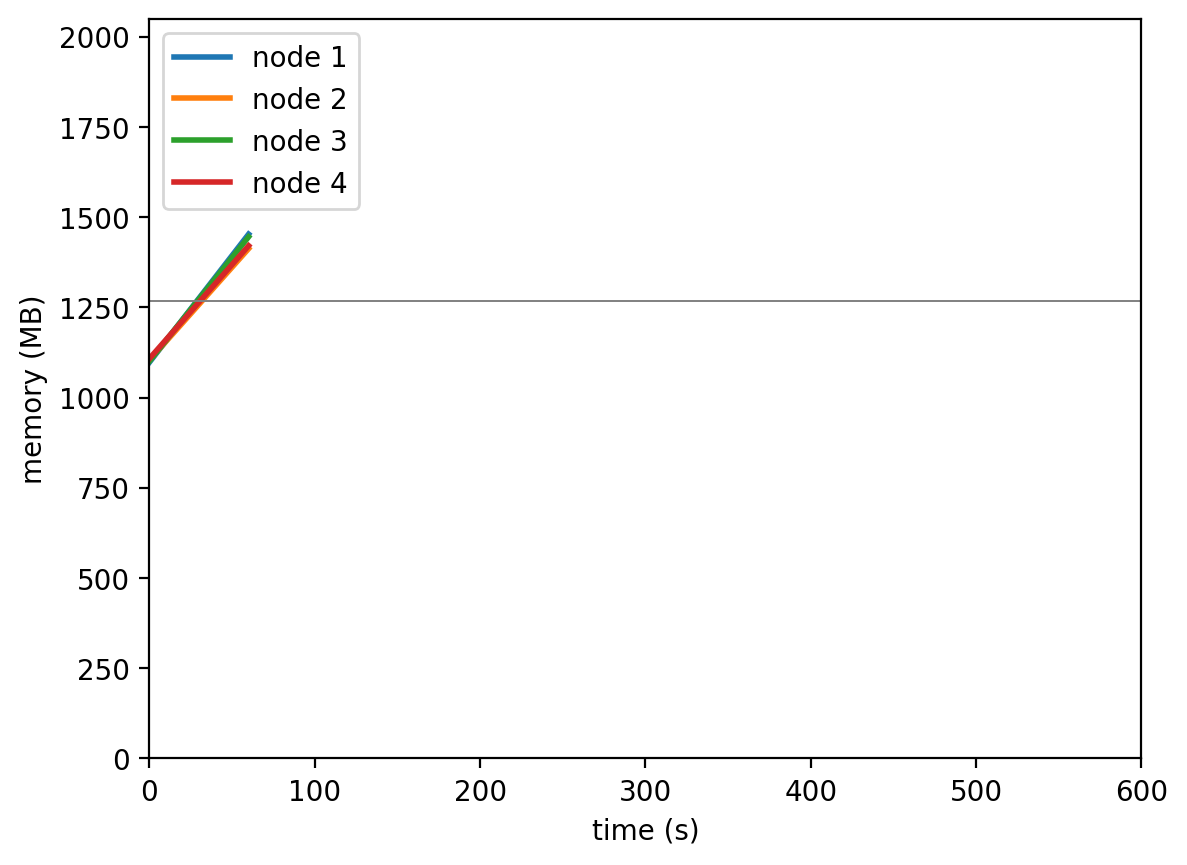

Values plotted in this chart, from the file beside it:
timestamp, ppgcc-m02_pod_amount, ppgcc-m02_memory, ppgcc-m02_cpu, ppgcc-m03_pod_amount, ppgcc-m03_memory, ppgcc-m03_cpu, ppgcc-m04_pod_amount, ppgcc-m04_memory, ppgcc-m04_cpu, ppgcc-m05_pod_amount, ppgcc-m05_memory, ppgcc-m05_cpu
0, 10, 1123956, 198984577, 10, 1130092, 192474511, 10, 1127080, 199823385, 10, 1134416, 194866529
60, 10, 1487484, 447007338, 10, 1446364, 369606706, 10, 1479916, 458812758, 10, 1454516, 409103451
